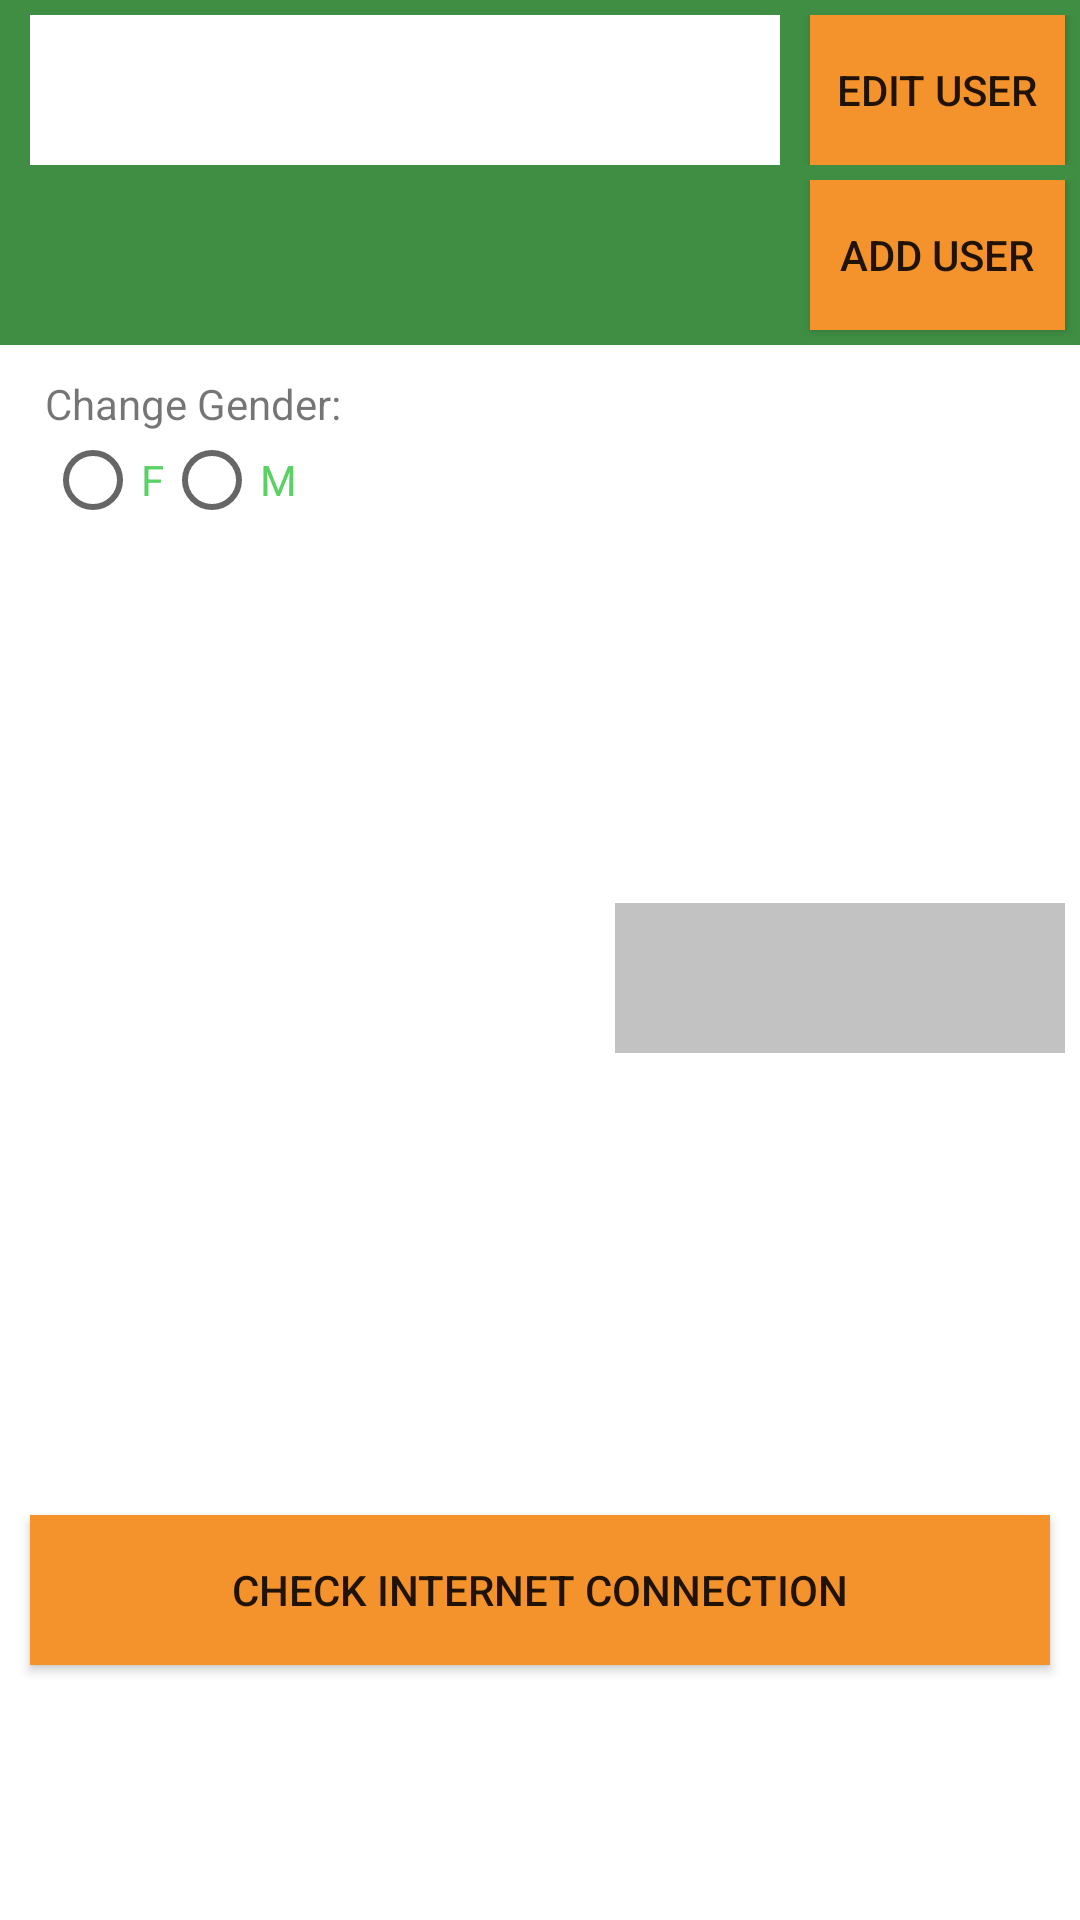

This screen was rendered from an Android layout file. Write that file and the resources it references.
<!-- AndroidManifest.xml: application theme AppTheme -->
<!-- res/layout/activity_main3.xml -->
<?xml version="1.0" encoding="utf-8"?>
<RelativeLayout xmlns:android="http://schemas.android.com/apk/res/android"
    xmlns:app="http://schemas.android.com/apk/res-auto"
    xmlns:tools="http://schemas.android.com/tools"
    android:layout_width="match_parent"
    android:layout_height="match_parent"
    tools:context="com.example.manne.proektnoemvri.MainActivity3">

    <LinearLayout
        android:layout_width="match_parent"
        android:layout_height="match_parent"
        android:orientation="vertical"
        android:background="@color/DarkGreen"
        >
        <LinearLayout
            android:layout_width="match_parent"
            android:layout_height="wrap_content"
            android:orientation="horizontal"
            android:layout_marginVertical="5dp"
            >
        <Spinner
            android:id="@+id/spinner"
            android:layout_width="250dp"
            android:layout_height="50dp"
            android:layout_marginHorizontal="10dp"
            android:background="@color/White">

        </Spinner>

        <Button
            android:id="@+id/editUser"
            android:layout_width="85dp"
            android:layout_height="50dp"
            android:background="@color/Orange"
            android:text="@string/edit" />
        </LinearLayout>
        <LinearLayout
            android:layout_width="match_parent"
            android:layout_height="wrap_content"
            android:orientation="vertical">
            <Button
                android:id="@+id/addUser"
                android:layout_width="85dp"
                android:layout_height="50dp"
                android:layout_marginHorizontal="5dp"
                android:background="@color/Orange"
                android:text="@string/add"
                android:layout_gravity="right"
                android:layout_marginBottom="5dp"/>
        </LinearLayout>
        <LinearLayout
            android:layout_width="match_parent"
            android:layout_height="wrap_content"
            android:orientation="horizontal"
            android:background="@color/White">

        <LinearLayout
            android:layout_width="wrap_content"
            android:layout_height="wrap_content"
            android:orientation="vertical"
            android:background="@color/White">

            <TextView
                android:layout_width="wrap_content"
                android:layout_height="wrap_content"
                android:text="Change Gender:"
                android:layout_marginLeft="15dp"
                android:layout_marginTop="10dp"/>
            <RadioGroup
                android:id="@+id/radioGroup"
                android:layout_width="wrap_content"
                android:layout_height="wrap_content"
                android:orientation="horizontal"
                android:layout_marginLeft="15dp">

                <RadioButton
                    android:id="@+id/radioButton1"
                    android:layout_width="wrap_content"
                    android:layout_height="wrap_content"
                    android:text="F"
                    android:textColor="@color/Green"/>
                <RadioButton
                    android:id="@+id/radioButton2"
                    android:layout_width="wrap_content"
                    android:layout_height="wrap_content"
                    android:text="M"
                    android:textColor="@color/Green"/>

            </RadioGroup>

        </LinearLayout>
            <LinearLayout
                android:layout_width="match_parent"
                android:layout_height="60dp">

                

            </LinearLayout>
    </LinearLayout>

    <FrameLayout
        android:layout_width="match_parent"
        android:layout_height="300dp"
        android:orientation="vertical"
        android:background="@color/White"
        android:gravity="center">

        <TextView
            android:id="@+id/textView1"
            android:layout_width="150dp"
            android:layout_height="50dp"
            android:textAlignment="center"
            android:gravity="center"
            android:layout_gravity="right|center"
            android:layout_margin="5dp"
            android:background="@color/Gray"
            />

        <ImageView
            android:id="@+id/imageView"
            android:layout_width="250dp"
            android:layout_height="250dp"
            android:layout_gravity="center"
            />



    </FrameLayout>
    <LinearLayout
        android:layout_width="match_parent"
        android:layout_height="match_parent"
        android:orientation="vertical"
        android:background="@color/White">

        <TextView
            android:id="@+id/textView2"
            android:layout_width="wrap_content"
            android:layout_height="wrap_content"
            android:layout_marginLeft="10dp"/>
        


        <Button
            android:id="@+id/buttonCheck"
            android:layout_width="match_parent"
            android:layout_height="50dp"
            android:background="@color/Orange"
            android:text="CHECK INTERNET CONNECTION"
            android:layout_margin="10dp"/>

    </LinearLayout>


    </LinearLayout>





</RelativeLayout>
<!-- resources referenced by this layout -->
<resources>
  <color name="DarkGreen">#3F8E44</color>
  <color name="Gray">#99999999</color>
  <color name="Green">#5BD065</color>
  <color name="Orange">#F4922B</color>
  <color name="White">#FFFFFF</color>
  <string name="add">ADD USER</string>
  <string name="edit">EDIT USER</string>
  <style name="AppTheme" parent="Theme.AppCompat.Light.DarkActionBar">
          
          <item name="colorPrimary">@color/colorPrimary</item>
          <item name="colorPrimaryDark">@color/colorPrimaryDark</item>
          <item name="colorAccent">@color/Orange</item>
      </style>
  <color name="colorPrimary">#3F51B5</color>
  <color name="colorPrimaryDark">#303F9F</color>
</resources>
